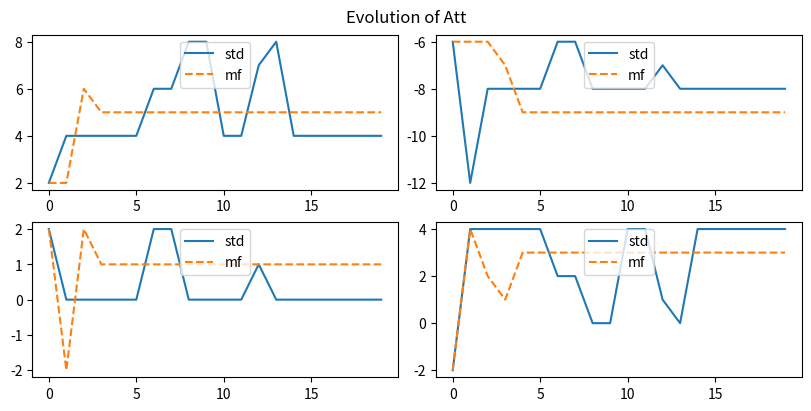
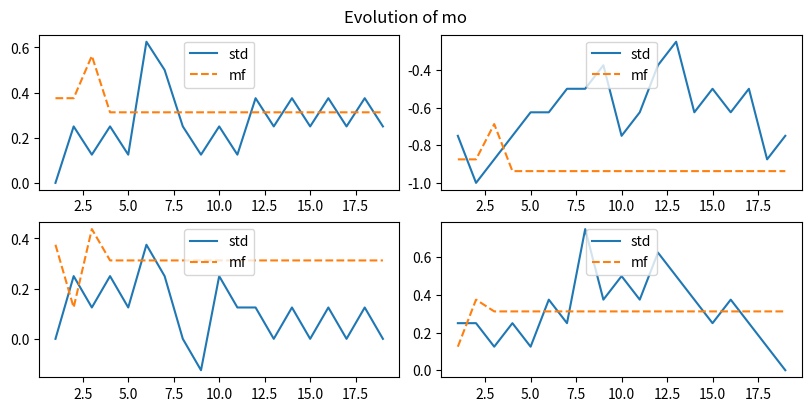
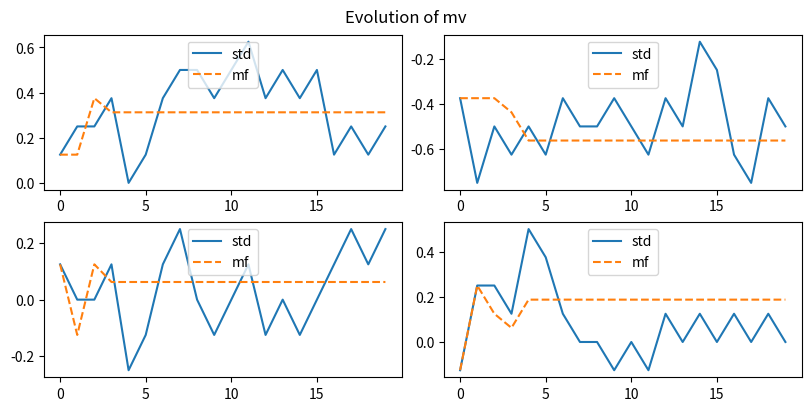
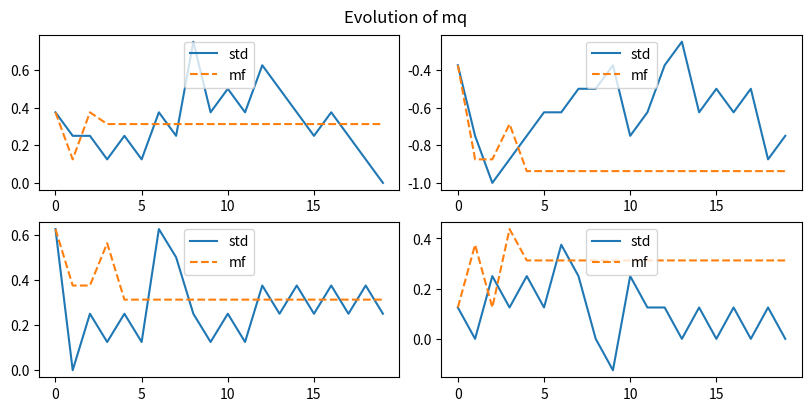
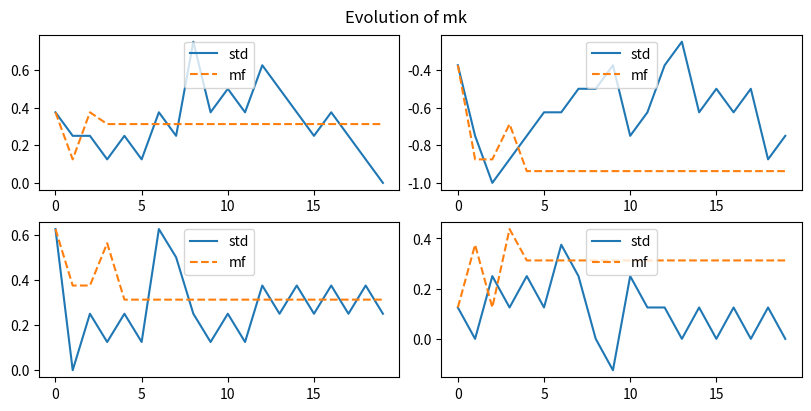

The matplotlib source for these figures, in order:
import numpy as np
import matplotlib.pyplot as plt
from scipy.special import softmax
import os


imgs_root = "imgs/hopfield_transformer"


def bool2int(x):  # Transform bool array into positive integer
    """
    Transform bool array into positive integer. Code from
    https://github.com/MiguelAguilera/Adaptation-to-criticality-through-organizational-invariance/blob
    /dd46c3d272f05becaaf68bef92e724e5c3560150/Network/ising.py#L185
    :param x: :return:
    """
    y = 0
    for i, j in enumerate(np.array(x)[::-1]):
        y += j * 2**i
    return int(y)


def bitfield(n,size):			# Transform positive integer into bit array
    x = [int(x) for x in bin(int(n))[2:]]
    x = [0]*(size-len(x)) + x
    return np.array(x)

class Embedding:

    def __init__(self, se_bit_size, pe_bit_size):
        self.vocab_size = 2 ** se_bit_size
        self.se_bit_size = se_bit_size
        self.pe_bit_size = pe_bit_size

        self.idx2word = np.zeros((self.vocab_size, se_bit_size + pe_bit_size))

    def initialize(self):
        self.idx2word = np.zeros((self.vocab_size, self.se_bit_size + self.pe_bit_size))
        for i in range(self.vocab_size):
            self.idx2word[i, :self.se_bit_size] = (bitfield(i, self.se_bit_size) * 2) - 1

    def encode(self, idx):
        return self.idx2word[idx]


    def add_pe(self, x, pos):
        pe = bitfield(pos, self.pe_bit_size) * 2 - 1
        x[self.se_bit_size:] = pe
        return x

    def encode_w_pos(self, idx, pos):

        x = self.encode(idx)
        x = self.add_pe(x, pos)

        return x

    def decode(self, x):
        x = x[:self.se_bit_size]
        x = (x + 1)/2
        return bool2int(x)




class HopfieldTransformer:

    def __init__(self, beta_o, beta_att, num_feat_patterns, embedding_size, vocab, max_sim_steps=512):
        self.beta_o = beta_o
        self.beta_att = beta_att

        self.W = np.random.randint(2, size=(num_feat_patterns, embedding_size)) * 2 - 1

        self.decoded_tokens = np.zeros(len(self.W))

        for a in range(0, len(self.W)):
            self.decoded_tokens[a] = vocab.decode(self.W[a])


        self.Wo = np.copy(self.W)
        np.random.shuffle(self.Wo)
        # self.Wv = np.copy(self.W)
        # np.random.shuffle(self.Wv)
        self.Wv = np.roll(self.Wo, 1, 1)
        self.Wq = np.copy(self.W)
        np.random.shuffle(self.Wq)
        # self.Wk = np.copy(self.W)
        # np.random.shuffle(self.Wk)
        self.Wk = self.Wq

        # In 2D same behavior as 2feat

        self.num_feat_patterns = num_feat_patterns
        self.embedding_size = embedding_size
        self.vocab = vocab
        self.max_sim_steps = max_sim_steps

        self.mo_data = np.zeros((max_sim_steps, num_feat_patterns))
        self.mv_data = np.zeros((max_sim_steps, num_feat_patterns))
        self.mq_data = np.zeros((max_sim_steps, num_feat_patterns))
        self.mk_data = np.zeros((max_sim_steps, num_feat_patterns))

        self.mo = np.zeros((max_sim_steps, num_feat_patterns))
        self.mv = np.zeros((max_sim_steps, num_feat_patterns))
        self.mq = np.zeros((max_sim_steps, num_feat_patterns))
        self.mk = np.zeros((max_sim_steps, num_feat_patterns))

        self.att = np.zeros((max_sim_steps, num_feat_patterns))
        self.att_mf = np.zeros((max_sim_steps, num_feat_patterns))

        self.x_list = np.zeros((max_sim_steps, embedding_size))

    def exp_f(self, t, tau):

        q = self.x_list[t] @ self.Wq.T  # Query representation
        k = self.Wk @ self.x_list[tau]  # Key representation

        # Save the statistics for comparison with the MF approximation
        if t==tau:
            self.mq_data[t] = q / self.embedding_size
            self.mk_data[t] = k / self.embedding_size

        qk = q @ k

        res = np.exp(self.beta_att / np.sqrt(self.num_feat_patterns) * qk)

        # # Loopy implementation for testing
        # qk_accum = 0
        # for a in range(0, self.num_feat_patterns):
        #     for i in range(0, self.embedding_size):
        #         for j in range(0, self.embedding_size):
        #             qk_accum += self.x_list[t,i] * self.Wq[a, i] * self.Wk[a, j] * self.x_list[tau,j]
        #
        # res2 = np.exp(self.beta_att / np.sqrt(self.num_feat_patterns) * qk_accum)
        # print(np.allclose(res, res2))

        return res


    def attention(self, t):

        key_prob = np.zeros(t+1)
        for tau in range(0, t+1):
            key_prob[tau] = self.exp_f(t, tau)
        key_prob /= np.sum(key_prob)

        v = self.x_list[0:t+1] @ self.Wv.T  # Value representation
        att_t = key_prob @ v

        # Save for stats comparison
        self.mv_data[t] = v[-1] / self.embedding_size

        # # Loopy implementation for testing
        # att_t = np.zeros(self.num_feat_patterns)
        # for b in range(0, self.num_feat_patterns):
        #     for i in range(0, self.embedding_size):
        #         for tau in range(0, t + 1):
        #             att_t[b] += self.Wv[b, i] * self.x_list[tau,i] * key_prob[tau]

        self.att[t] = att_t

        return att_t

    def exp_f_mf(self, t, tau):

        mqk = self.mq[t] @ self.mk[tau]
        return np.exp(self.beta_att * self.embedding_size**2 / np.sqrt(self.num_feat_patterns) * mqk)

    def attention_mf(self, t):

        key_prob = np.zeros(t+1)
        for tau in range(0, t+1):
            key_prob[tau] = self.exp_f_mf(t, tau)
        key_prob /= np.sum(key_prob)

        att_t = self.embedding_size * (self.mv[:t+1].T @ key_prob)

        # # Loopy implementation for testing
        #
        # att_t_loopy = np.zeros(self.num_feat_patterns)
        # for b in range(0, self.num_feat_patterns):
        #     for tau in range(0, t+1):
        #         att_t_loopy[b] += self.embedding_size * self.mv[tau, b] * key_prob[tau]

        self.att_mf[t] = att_t

        return att_t

    def simulate(self, x0, max_steps, verbose=False):

        self.x_list[0,:] = x0

        selected_tokens = []

        for t in range(0, max_steps):
            att = self.attention(t)

            if t < max_steps-1:  # We'll compute att once more for computing statistics

                # We project all possible tokens in the vocabulary through Wo
                o = self.vocab.idx2word @ self.Wo.T

                # We multiply by the attention score
                prob_unnormalized = self.beta_o * o @ att

                print("Num tokens with max probability", np.sum(prob_unnormalized==max(prob_unnormalized)), "/", self.vocab.vocab_size)

                prob_normalized = softmax(prob_unnormalized)

                # Convert the above result into a probability and get the idx of the most probable token
                new_x_idx = np.random.choice(range(len(prob_normalized)), p=prob_normalized)

                # Encode token and add it to the list
                new_x = self.vocab.encode(new_x_idx)
                self.x_list[t+1, :] = self.vocab.encode_w_pos(new_x_idx, t+1)

                # Save for comparison with MF
                self.mo_data[t+1] = new_x @ self.Wo.T / self.embedding_size

                selected_tokens.append(new_x_idx)

                if verbose:
                    print(f'In position {t+1} we have selected token {new_x_idx}')

        return selected_tokens

    def compute_means_from_data(self, t):
        self.mv[t] = self.x_list[t] @ self.Wv.T / self.embedding_size
        self.mq[t] = self.x_list[t] @ self.Wq.T / self.embedding_size
        self.mk[t] = self.x_list[t] @ self.Wk.T / self.embedding_size

    def compute_mf(self, t, att):

        att_i = np.tanh(self.beta_o * np.einsum('b,bi -> i', att, self.Wo, optimize=True))
        self.mo[t] = np.einsum('bi,i ->b', self.Wo, att_i, optimize=True) / self.embedding_size

        # # Loopy implementation for testing
        # mo_t = np.zeros(self.num_feat_patterns)
        # for b in range(0, self.num_feat_patterns):
        #     for i in range(0, self.embedding_size):
        #         mo_t[b] += self.Wo[b, i] * np.tanh(self.beta_o * self.Wo[:, i] @ att)
        # mo_t /= self.embedding_size
        # print(np.allclose(self.mo[t], mo_t))

        self.mv[t] = np.einsum('bi,i ->b', self.Wv, att_i, optimize=True) / self.embedding_size
        self.mq[t] = np.einsum('bi,i ->b', self.Wq, att_i, optimize=True) / self.embedding_size
        self.mk[t] = np.einsum('bi,i ->b', self.Wk, att_i, optimize=True) / self.embedding_size

    def simulate_mf(self, x0, max_steps):
        self.x_list[0, :] = x0

        # Initialize attention with the info from the initial token
        self.compute_means_from_data(t=0)
        att = self.attention_mf(t=0)

        for t in range(1, max_steps):
            self.compute_mf(t, att)
            att = self.attention_mf(t)

def plot_statistics_2_cols(stat1, stat2, stat_name, num_feat_patterns, num_plotting_steps):
    nrows = (num_feat_patterns + 1 ) // 2
    fig, ax = plt.subplots(nrows, 2,  figsize=(8, 2*nrows), constrained_layout=True)

    if stat_name == "mo":
        num_plotting_steps_arange = np.arange(num_plotting_steps - 1)
        num_plotting_steps_arange += 1
    else:
        num_plotting_steps_arange = np.arange(num_plotting_steps)

    for i in range(0, min(10, num_feat_patterns)):

        row = i // 2
        if num_feat_patterns <= 2:
            local_ax = ax[i % 2]
        else:
            local_ax = ax[row, i % 2]
        local_ax.plot(num_plotting_steps_arange, stat1[:num_plotting_steps, i], label="std")
        local_ax.plot(num_plotting_steps_arange, stat2[:num_plotting_steps, i], '--', label="mf")
        if i > 3:
            local_ax.set_xlabel("t")
        local_ax.legend(loc="upper center")

    # fig.tight_layout(pad=0.1)
    fig.suptitle(f"Evolution of {stat_name}")
    plt.show()

def plot_statistics_1d(stat1, stat2, stat_name, num_plotting_steps):

    if stat_name == "mo":
        num_plotting_steps_arange = np.arange(num_plotting_steps - 1)
        num_plotting_steps_arange += 1
    else:
        num_plotting_steps_arange = np.arange(num_plotting_steps)

    plt.figure()
    plt.plot(num_plotting_steps_arange, stat1[:num_plotting_steps, 0], label="std")
    plt.plot(num_plotting_steps_arange, stat2[:num_plotting_steps, 0], '--', label="mf")
    plt.xlabel("t")
    plt.legend(loc="upper right")

    plt.title(f"Evolution of {stat_name}")
    plt.show()

def plot_statistics(stat1, stat2, stat_name, num_feat_patterns, num_plotting_steps):

    if num_feat_patterns == 1:
        plot_statistics_1d(stat1, stat2, stat_name, num_plotting_steps)
    else:
        plot_statistics_2_cols(stat1, stat2, stat_name, num_feat_patterns, num_plotting_steps)

if __name__ == "__main__":

    # if not os.path.exists(f"{imgs_root}/Wodd_{Wodd}_Weven_{Weven}/"):
    #     os.makedirs(f"{imgs_root}/Wodd_{Wodd}_Weven_{Weven}/")

    # Instantiate vocabulary
    semantic_embedding_size = 10
    positional_embedding_size = 6
    embedding_size = semantic_embedding_size + positional_embedding_size
    vocab = Embedding(semantic_embedding_size, positional_embedding_size)
    vocab.initialize()

    # Create variables for the Hopfield Transformer (HT)
    beta = 4
    beta_o = beta
    beta_att = beta

    num_feat_patterns = 4
    max_sim_steps = 20

    # Create seed for reproducibility
    # Embedding size 4:
    # Seed for 3 length cycle with 3 patterns: 9
    # Seed for 4 length cycle with 4 patterns: 19, 33, 41, 53 Only the 4% were 4 lenght cycles. Only 3% were 3 length. (Out of 100)
    # Embedding size 16:
    # Seed for 4 length cycle with 4 patterns: 106. A different initial state than W[0] changes the dynamic

    seed = 1

    np.random.seed(seed)

    # Instantiate HT with the above created vocabulary
    HT = HopfieldTransformer(beta_o, beta_att, num_feat_patterns=num_feat_patterns, embedding_size=embedding_size, vocab=vocab, max_sim_steps=max_sim_steps)

    # Select initial token
    random_idx = False
    if random_idx:
        x0_idx = 10  # You need to have an initial token to start decoding
        x0 = vocab.encode(x0_idx)
    else:
        x0 = HT.W[0]
        x0[semantic_embedding_size:] = -1  # Set embedding position for the first token to 0
        x0_idx = vocab.decode(x0)

        print(f"Initializing the model with the token with index {x0_idx}")

    print("List of tokens encoded in the features")
    print(HT.decoded_tokens)

    print("Simulating standard Transformer...")
    selected_tokens = HT.simulate(x0, max_steps=max_sim_steps, verbose=True)
    print("Simulating MF Transformer...")
    HT.simulate_mf(x0, max_steps=max_sim_steps)
    print("Done.")

    num_diff_tokens = len(np.unique(selected_tokens[10:]))
    if num_diff_tokens > 2:
        print("Seed:", seed, "Num different tokens: ", num_diff_tokens)

    # Plotting
    print("Plotting statistics...")
    num_plotting_steps = max_sim_steps
    plot_statistics(HT.att, HT.att_mf, "Att", num_feat_patterns, num_plotting_steps)

    plot_statistics(HT.mo_data[1:], HT.mo[1:], "mo", num_feat_patterns, num_plotting_steps)

    plot_statistics(HT.mv_data, HT.mv, "mv", num_feat_patterns, num_plotting_steps)

    plot_statistics(HT.mq_data, HT.mq, "mq", num_feat_patterns, num_plotting_steps)

    plot_statistics(HT.mk_data, HT.mk, "mk", num_feat_patterns, num_plotting_steps)
    print("Done.")


